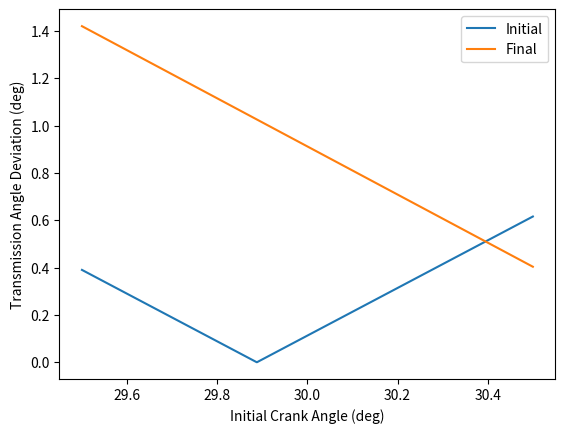

Write Python code to recreate this figure.
import numpy as np
import matplotlib.pyplot as plt

# The following script determines the link lengths for achieving a desired swing angle for a four-bar linkage
# It uses the Freudenstein Equation from "Function Generation using Freudenstein's Equation"

R4 = 50

th_4i = 300

th_4f = th_4i + 1.15

th_2i_0 = 29.5
th_2i_f = 30.5
N_steps = 1000
th_2i_arr = np.linspace(th_2i_0, th_2i_f, N_steps)

mu_i_dev = np.zeros(N_steps)
mu_f_dev = np.zeros(N_steps)
rad1 = np.zeros(N_steps)
rad2 = np.zeros(N_steps)
rad3 = np.zeros(N_steps)

for j in range(0, N_steps):

    th_2i = th_2i_arr[j]#

    th_2f = th_2i + 180

    th4 = np.zeros(3)
    th2 = np.zeros(3)


    for i in range(0, len(th2)):
        th2[i] = 0.5*(th_2i + th_2f) - 0.5*(th_2f - th_2i)*np.cos((2*(i+1) - 1)*np.pi/6)
        th4[i] = 0.5*(th_4i + th_4f) - 0.5*(th_4f - th_4i)*np.cos((2*(i+1) - 1)*np.pi/6)
    #
    # th4[0] = th_4i
    # th4[2] = th_4f
    # th2[0] = th_2i
    # th2[2] = th_2f

    A = np.ones((3,3))

    A[0,0] = np.cos(np.deg2rad(th2[0]))
    A[1,0] = np.cos(np.deg2rad(th2[1]))
    A[2,0] = np.cos(np.deg2rad(th2[2]))
    A[0,1] = np.cos(np.deg2rad(th4[0]))
    A[1,1] = np.cos(np.deg2rad(th4[1]))
    A[2,1] = np.cos(np.deg2rad(th4[2]))

    b = np.zeros((3,1))

    b[0,0] = np.cos(np.deg2rad(th2[0]) - np.deg2rad(th4[0]))
    b[1,0] = np.cos(np.deg2rad(th2[1]) - np.deg2rad(th4[1]))
    b[2,0] = np.cos(np.deg2rad(th2[2]) - np.deg2rad(th4[2]))

    K = np.matmul(np.linalg.inv(A),b)

    R1 = R4*K[0]
    R2 = R1/K[1]
    R3 = np.sqrt(2*K[2]*R2*R4 + R1**2 + R2**2 + R4**2)

    # R1 = R2*K[1]
    # R4 = R1/K[0]
    # R3 = np.sqrt(2*K[2]*R2*R4 + R1**2 + R2**2 + R4**2)

    # mu_i = 2*np.pi - np.arccos((R3**2 + R4**2 - (R2**2 + R1**2) + 2 * R2 * R1 * np.cos(np.deg2rad(th_2i)))/(2*R3*R4)) - (np.pi/2 - np.deg2rad(d_th4/2)) - np.deg2rad(th_2i)
    mu_i = np.arccos((R3**2 + R4**2 - (R2**2 + R1**2) + 2 * R2 * R1 * np.cos(np.deg2rad(th_2i)))/(2*R3*R4))
    mu_f = np.arccos((R3**2 + R4**2 - (R2**2 + R1**2) + 2 * R2 * R1 * np.cos(np.deg2rad(th_2f)))/(2*R3*R4))

    mu_i_dev[j] = abs(np.rad2deg(mu_i)- 90)
    mu_f_dev[j] = abs(np.rad2deg(mu_f)- 90)
    rad1[j] = R1
    rad2[j] = R2
    rad3[j] = R3

plt.plot(th_2i_arr, mu_i_dev, label="Initial")
plt.plot(th_2i_arr, mu_f_dev, label="Final")
plt.xlabel("Initial Crank Angle (deg)")
plt.ylabel("Transmission Angle Deviation (deg)")
plt.legend()

min_dmui_index = np.where(mu_i_dev==np.nanmin(mu_i_dev))

th_2_str = str(float(np.round(th_2i_arr[min_dmui_index],2)))
R1_str = str(float(np.round(rad1[min_dmui_index],2)))
R2_str = str(float(np.round(rad2[min_dmui_index],2)))
R3_str = str(float(np.round(rad3[min_dmui_index],2)))
R4_str = str(float(np.round(R4,2)))

print("--------------------------------")
print("Link Lengths")
print("Initial Crank Angle = " +th_2_str+ "deg")
print("R1 = " +R1_str+ " mm")
print("R2 = " +R2_str+ " mm")
print("R3 = " +R3_str+ " mm")
print("R4 = " +R4_str+ " mm")

